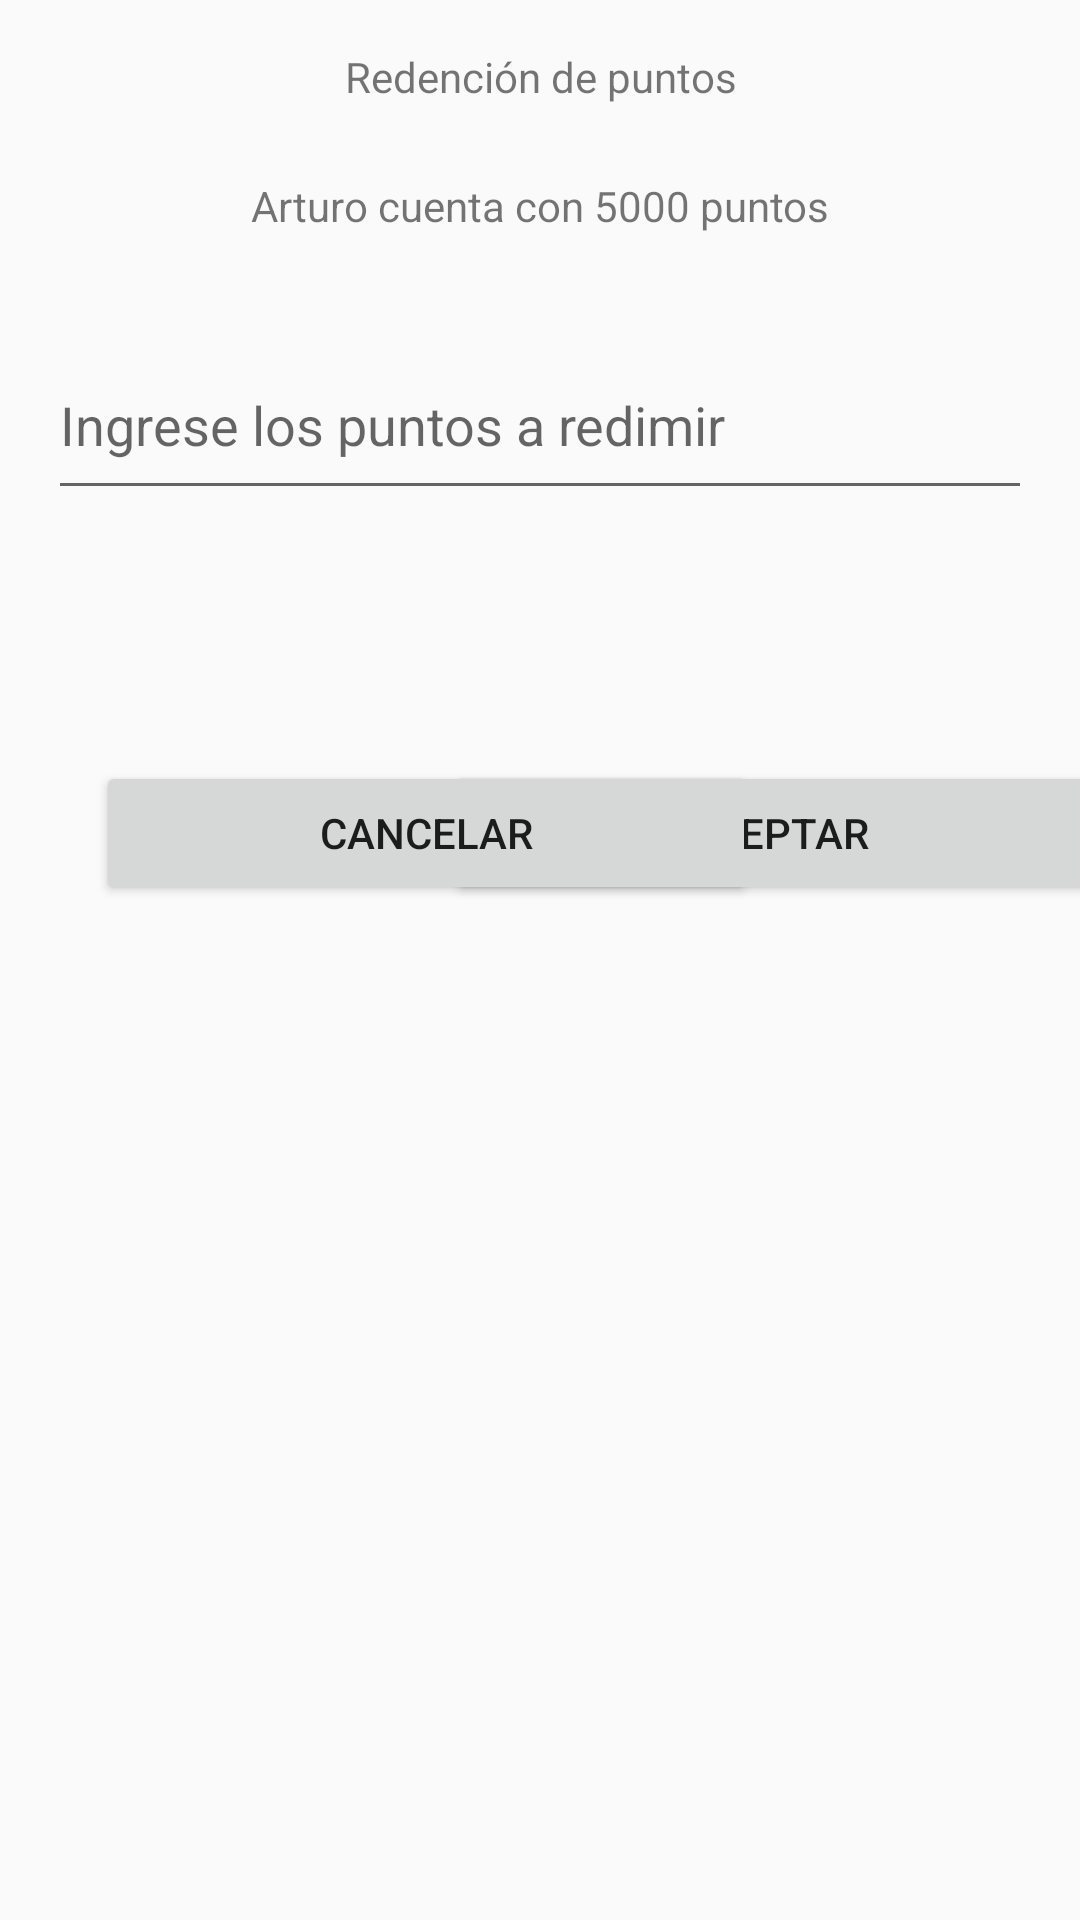

Write the Android layout XML for this screen, with the resource values it uses.
<!-- AndroidManifest.xml: application theme Theme.AppCompat.Light.NoActionBar -->
<!-- res/layout/custom_dialog_rendencion_puntos.xml -->
<?xml version="1.0" encoding="utf-8"?>
<androidx.constraintlayout.widget.ConstraintLayout xmlns:android="http://schemas.android.com/apk/res/android"
    xmlns:app="http://schemas.android.com/apk/res-auto"
    android:layout_width="wrap_content"
    android:layout_height="wrap_content"
    android:background="?attr/fondo_dialogs"
    android:orientation="vertical">

    <TextView
        android:id="@+id/dialogTitle"
        style="?attr/estilo_textview_dialog_title"
        android:layout_width="wrap_content"
        android:layout_height="wrap_content"
        android:layout_marginTop="16dp"
        android:text="Redención de puntos"
        app:layout_constraintEnd_toEndOf="parent"
        app:layout_constraintHorizontal_bias="0.502"
        app:layout_constraintStart_toStartOf="parent"
        app:layout_constraintTop_toTopOf="parent" />

    <EditText
        android:id="@+id/editTextPuntos"
        style="?attr/estilos_edittext_dialog"
        android:layout_width="0dp"
        android:layout_height="60dp"
        android:layout_marginStart="16dp"
        android:layout_marginTop="32dp"
        android:layout_marginEnd="16dp"
        android:hint="Ingrese los puntos a redimir"
        android:inputType="number"
        app:layout_constraintEnd_toEndOf="parent"
        app:layout_constraintHorizontal_bias="0.487"
        app:layout_constraintStart_toStartOf="parent"
        app:layout_constraintTop_toBottomOf="@+id/dialogMessage" />

    <Button
        android:id="@+id/btnRedimirPuntos"
        style="?attr/estilo_botones_dialog"
        android:layout_width="220dp"
        android:layout_height="wrap_content"
        android:layout_gravity="center"
        android:layout_marginStart="16dp"
        android:layout_marginEnd="16dp"
        android:text="Aceptar"
        app:layout_constraintBottom_toBottomOf="@+id/buttonCancelar"
        app:layout_constraintEnd_toEndOf="parent"
        app:layout_constraintHorizontal_bias="0.829"
        app:layout_constraintStart_toEndOf="@+id/buttonCancelar"
        app:layout_constraintTop_toTopOf="@+id/buttonCancelar"
        app:layout_constraintVertical_bias="0.0" />

    <TextView
        android:id="@+id/dialogMessage"
        style="?attr/estilo_textview_dialog_message"
        android:layout_width="wrap_content"
        android:layout_height="wrap_content"
        android:layout_marginTop="24dp"
        android:layout_marginStart="16dp"
        android:layout_marginEnd="16dp"
        android:text="Arturo cuenta con 5000 puntos"
        app:layout_constraintEnd_toEndOf="parent"
        app:layout_constraintStart_toStartOf="parent"
        app:layout_constraintTop_toBottomOf="@+id/dialogTitle" />

    <ProgressBar
        android:id="@+id/progressBarRedimirPuntos"
        style="?android:attr/progressBarStyle"
        android:layout_width="40dp"
        android:layout_height="40dp"
        android:visibility="invisible"
        app:layout_constraintBottom_toBottomOf="@+id/btnRedimirPuntos"
        app:layout_constraintEnd_toEndOf="@+id/btnRedimirPuntos"
        app:layout_constraintHorizontal_bias="0.96"
        app:layout_constraintStart_toStartOf="@+id/btnRedimirPuntos"
        app:layout_constraintTop_toTopOf="@+id/btnRedimirPuntos"
        app:layout_constraintVertical_bias="0.48" />

    <Button
        android:id="@+id/buttonCancelar"
        style="?attr/estilo_botones_dialog"
        android:layout_width="220dp"
        android:layout_height="wrap_content"
        android:layout_marginStart="32dp"
        android:layout_marginTop="32dp"
        android:layout_marginBottom="16dp"
        android:text="Cancelar"
        app:layout_constraintBottom_toBottomOf="parent"
        app:layout_constraintStart_toStartOf="parent"
        app:layout_constraintTop_toBottomOf="@+id/editTextPuntos"
        app:layout_constraintVertical_bias="0.138" />

</androidx.constraintlayout.widget.ConstraintLayout>
<!-- resources referenced by this layout -->
<resources>

</resources>
